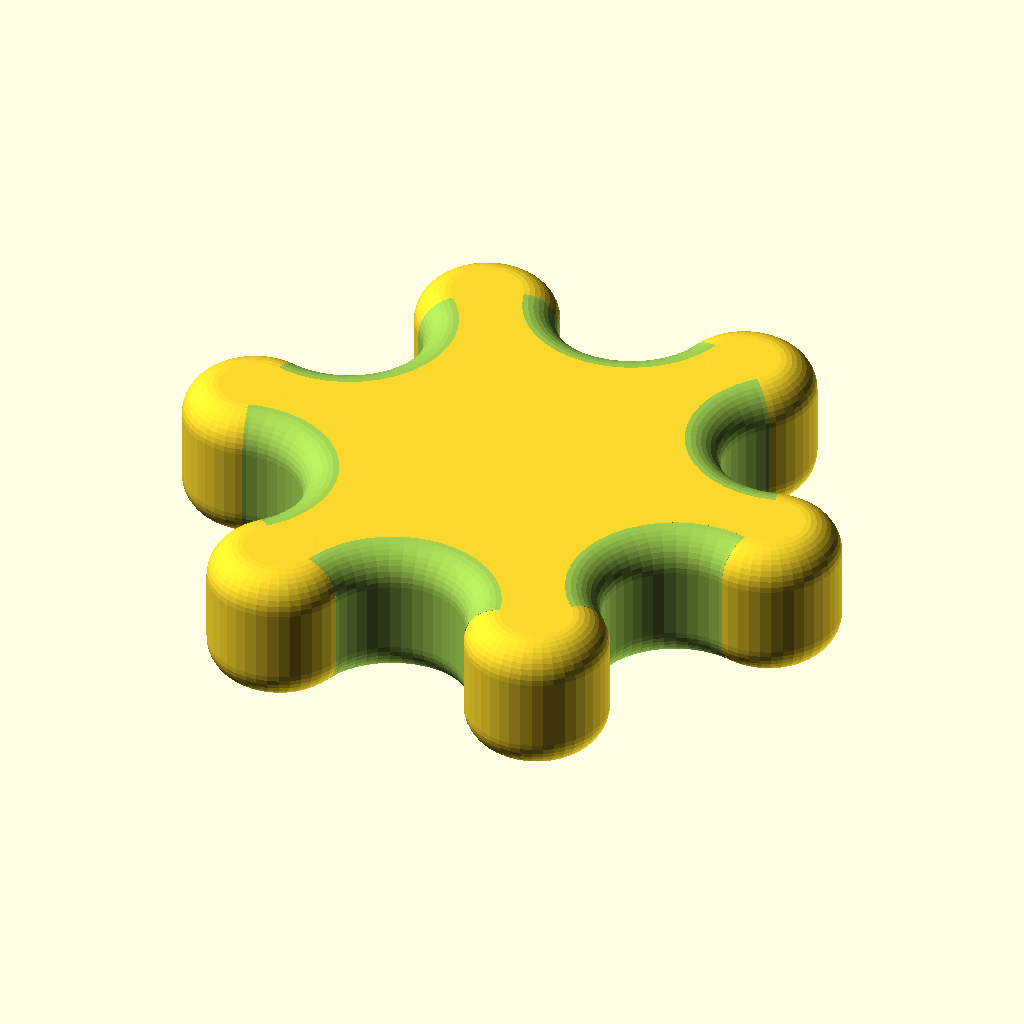
Cell 1: rendered with the file's own defaults.
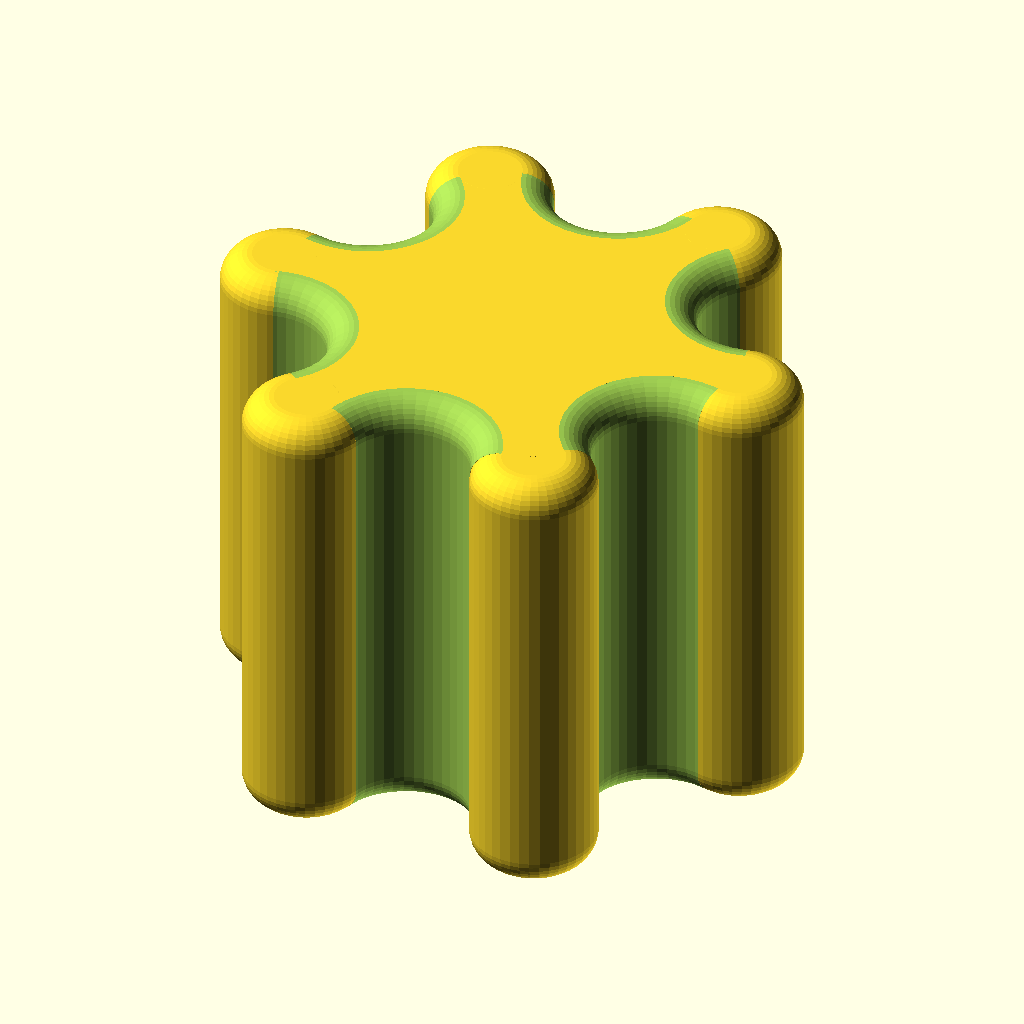
Cell 2: the same model with height = 30.
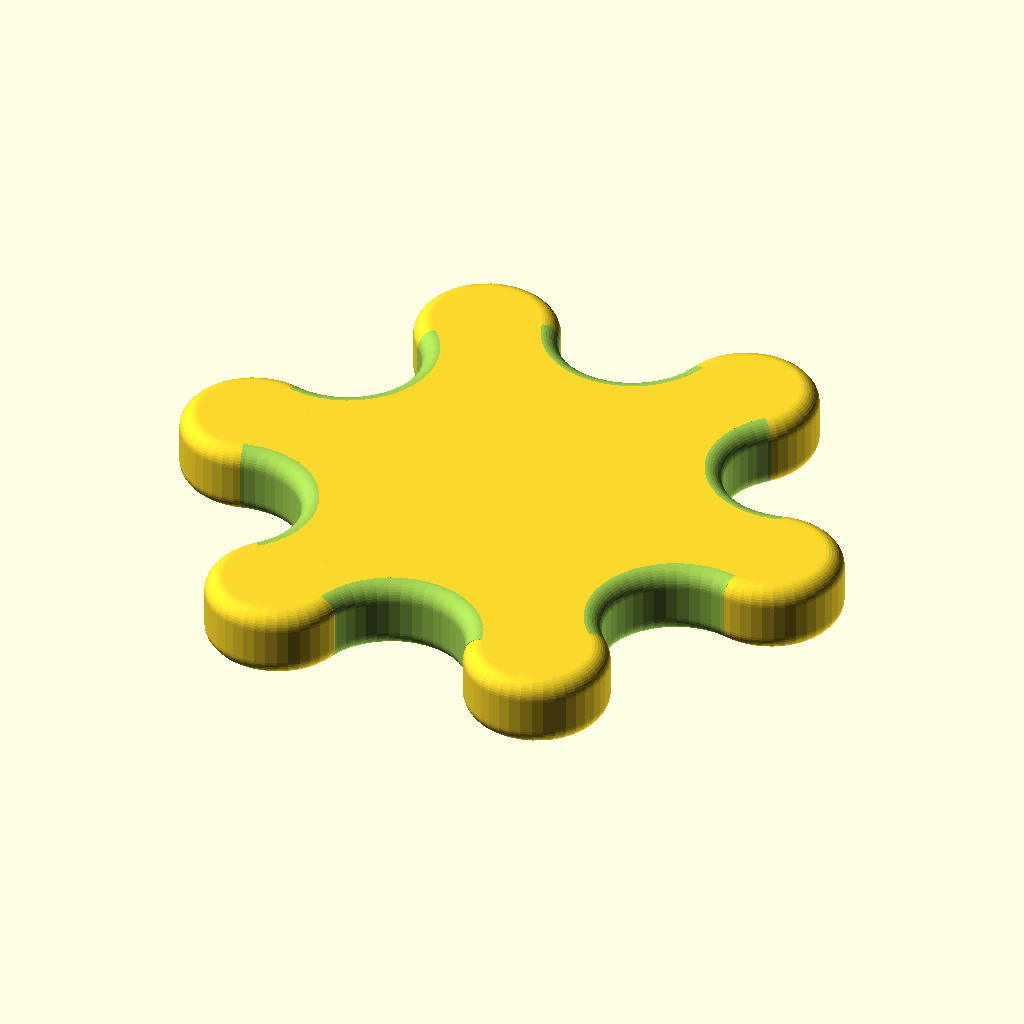
Cell 3: the same model with diameter = 60.
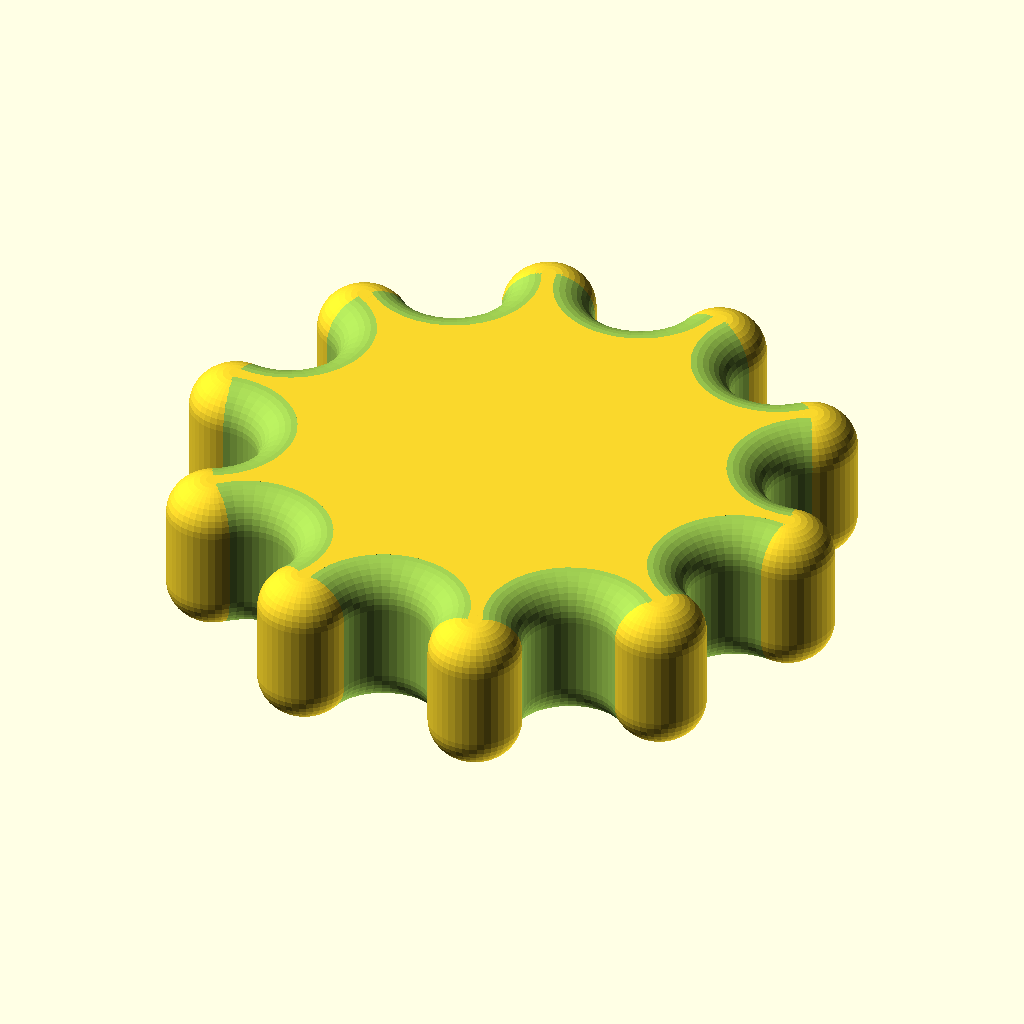
Cell 4 — numberOfPetals set to 10, the other parameters unchanged.
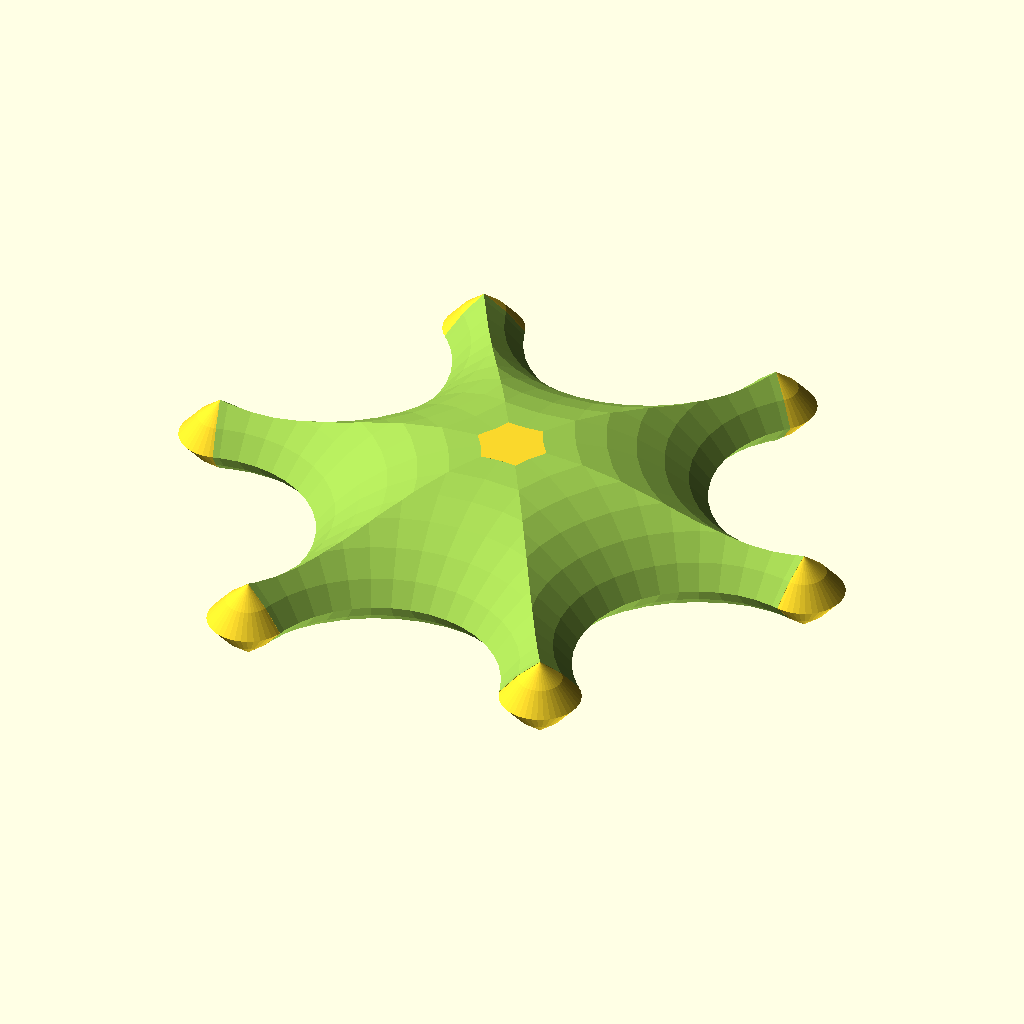
Cell 5: the same model with roundingRadius = 10.
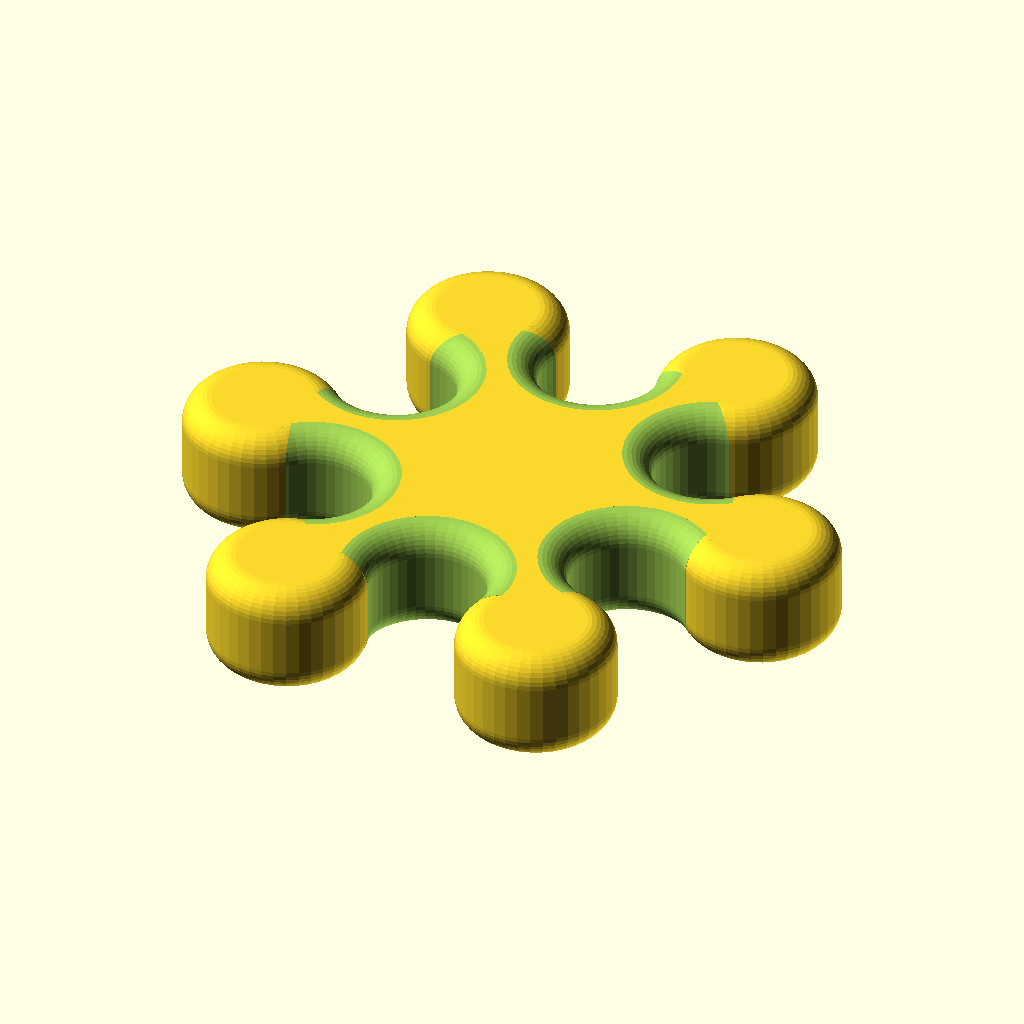
Cell 6: curvatureFactor = 2 (everything else at default).
All cells are drawn from the same view direction (rotation 55°, 0°, 25°, orthographic, colour scheme Cornfield), but the view is re-fitted for each cell, so position and scale can differ between cells as well as the parameter.
Source of the model, inputs/thingiverse/files/thing-2842654/files/FlowerKnob.scad:

// Height of the knob
height = 8; // [4:30]

// Approximate diameter of the knob
diameter = 30; // [15:60]

// Number of petals of the knob
numberOfPetals = 6; // [3:10]

// Radius of the corner rounding
roundingRadius = 2; // [0:10]

// Bulginess/smoothness of the petals
curvatureFactor = 0; // [-2:0.1:2]

$fn = 40*1;

flowerKnob(height, diameter, numberOfPetals, roundingRadius, curvatureFactor);
   
module flowerKnob(height, diameter, numberOfPetals = 6, roundingRadius = 2, curvatureFactor = 0) {
    
    ff = 0.01; //fudge factor
    
    
    chordAngle = 180 / numberOfPetals;
    halfChord = sin(chordAngle / 2) * diameter / 2;
    chordDistance = pow(diameter * diameter / 4 - halfChord * halfChord, 1/2);

    curvatureAngle = chordAngle * curvatureFactor;

    dentpetalAngle = 180 - chordAngle + curvatureAngle;
    dentPetalRadius = halfChord / sin(dentpetalAngle / 2);
    rawDentPetalDistance = pow(dentPetalRadius * dentPetalRadius - halfChord * halfChord, 1/2);
    dentPetalDistance = rawDentPetalDistance * (dentpetalAngle <= 180 ? 1 : -1);

    bumpPetalAngle = 180 - chordAngle - curvatureAngle;
    bumpPetalRadius = halfChord / sin(bumpPetalAngle / 2);
    rawBumpPetalDistance = pow(bumpPetalRadius * bumpPetalRadius - halfChord * halfChord, 1/2);
    bumpPetalDistance = rawBumpPetalDistance * (bumpPetalAngle <= 180 ? 1 : -1);

    module roundedRect() {
        difference() {
        
            square([bumpPetalRadius,height]);
     
            translate([bumpPetalRadius - roundingRadius, 0])
                difference() {
                    square(roundingRadius);
                    translate([0, roundingRadius])
                        circle(roundingRadius);  
                }
            
            translate([bumpPetalRadius - roundingRadius, height - roundingRadius])
                difference() {
                    square(roundingRadius);
                    circle(roundingRadius); 
            
                }
        }            
    }
    
    module hornedRect() {
        union() {
        
            square([dentPetalRadius,height]);
     
            translate([dentPetalRadius, 0])
                difference() {
                    square(roundingRadius);
                    translate([roundingRadius,roundingRadius])
                        circle(roundingRadius);  
                }
            
            translate([dentPetalRadius, height - roundingRadius])
                difference() {
                    square(roundingRadius);
                    translate([roundingRadius,0])
                        circle(roundingRadius); 
            
                }
                
            // ff
            translate([0, -ff])
                square([dentPetalRadius + roundingRadius,ff]);   
            translate([0, height])
                square([dentPetalRadius + roundingRadius,ff]); 
            
        }            
    }
    

    module bump() {
        
            rotate_extrude( convexity=10)
                roundedRect();
    }


    
    module dent() {
            rotate_extrude(convexity=10)
                    hornedRect();
    }
    
    
    difference() {
        union() { 
            cylinder(height,r=chordDistance+(dentPetalDistance+bumpPetalDistance)/2, $fn = numberOfPetals*2);
            
            for (i=[1:numberOfPetals])
                rotate([0, 0, chordAngle * 2 * i])
                    translate([chordDistance+bumpPetalDistance, 0, 0])
                        bump();
        }
        
        for (i=[1:numberOfPetals])
            rotate([0, 0, chordAngle * 2 * (i + 0.5)])
                translate([chordDistance+dentPetalDistance, 0, 0])
                    dent();
    }
}
Customizer parameters (derived from the source; name, type, default, range or options):
height: number, default 8, range 4 to 30
diameter: number, default 30, range 15 to 60
numberOfPetals: number, default 6, range 3 to 10
roundingRadius: number, default 2, range 0 to 10
curvatureFactor: number, default 0, range -2 to 2, step 0.1
